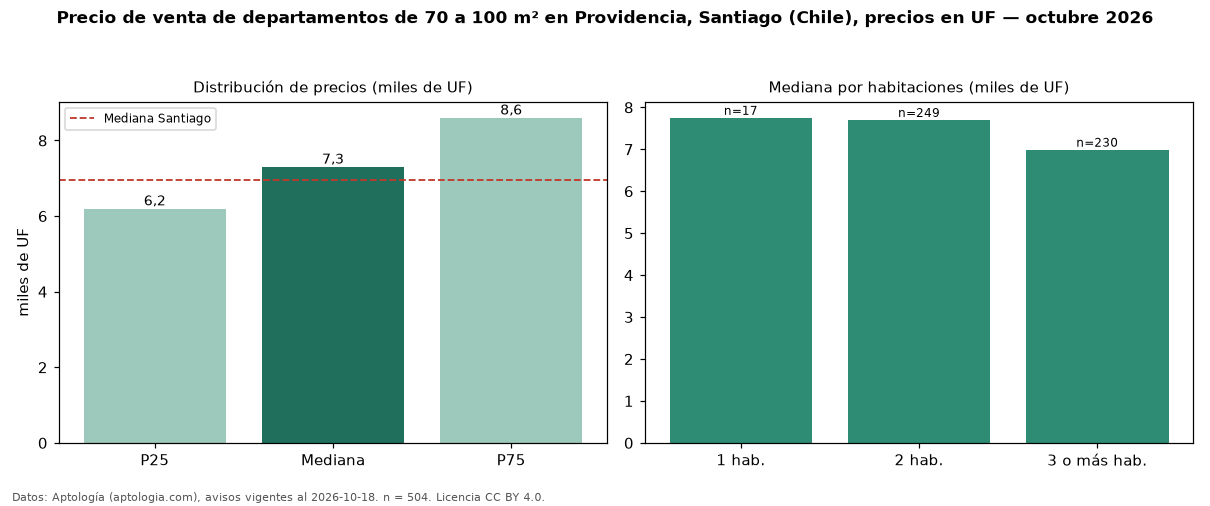

Source data for this figure (header and first rows):
seccion, metrica, valor, moneda, n
filtro, area3, de 70 a 100 m², , 504
precio, p25, 6198, UF, 504
precio, mediana, 7300, UF, 504
precio, p75, 8600, UF, 504
precio, minimo, 3500, UF, 504
precio, maximo, 15400, UF, 504
m2, mediana_precio_m2, 88.4, UF, 501
m2, area_mediana_m2, 84.0, m2, 501
banos, mediana_banos, 2.0, , 
parqueadero, pct_con_parqueadero, 100.0, %, 58
habitaciones, 1, 7750, UF, 17
habitaciones, 2, 7699, UF, 249
habitaciones, 3+, 6990, UF, 230
ciudad, mediana_ciudad_referencia, 6950, UF, 
ciudad, mediana_m2_ciudad, 78.67, UF, 
fuente, fecha_datos, 2026-10-18, , 
fuente, atribucion, https://www.aptologia.com/cl/venta/santi…, , 
fuente, licencia, CC BY 4.0, , 
